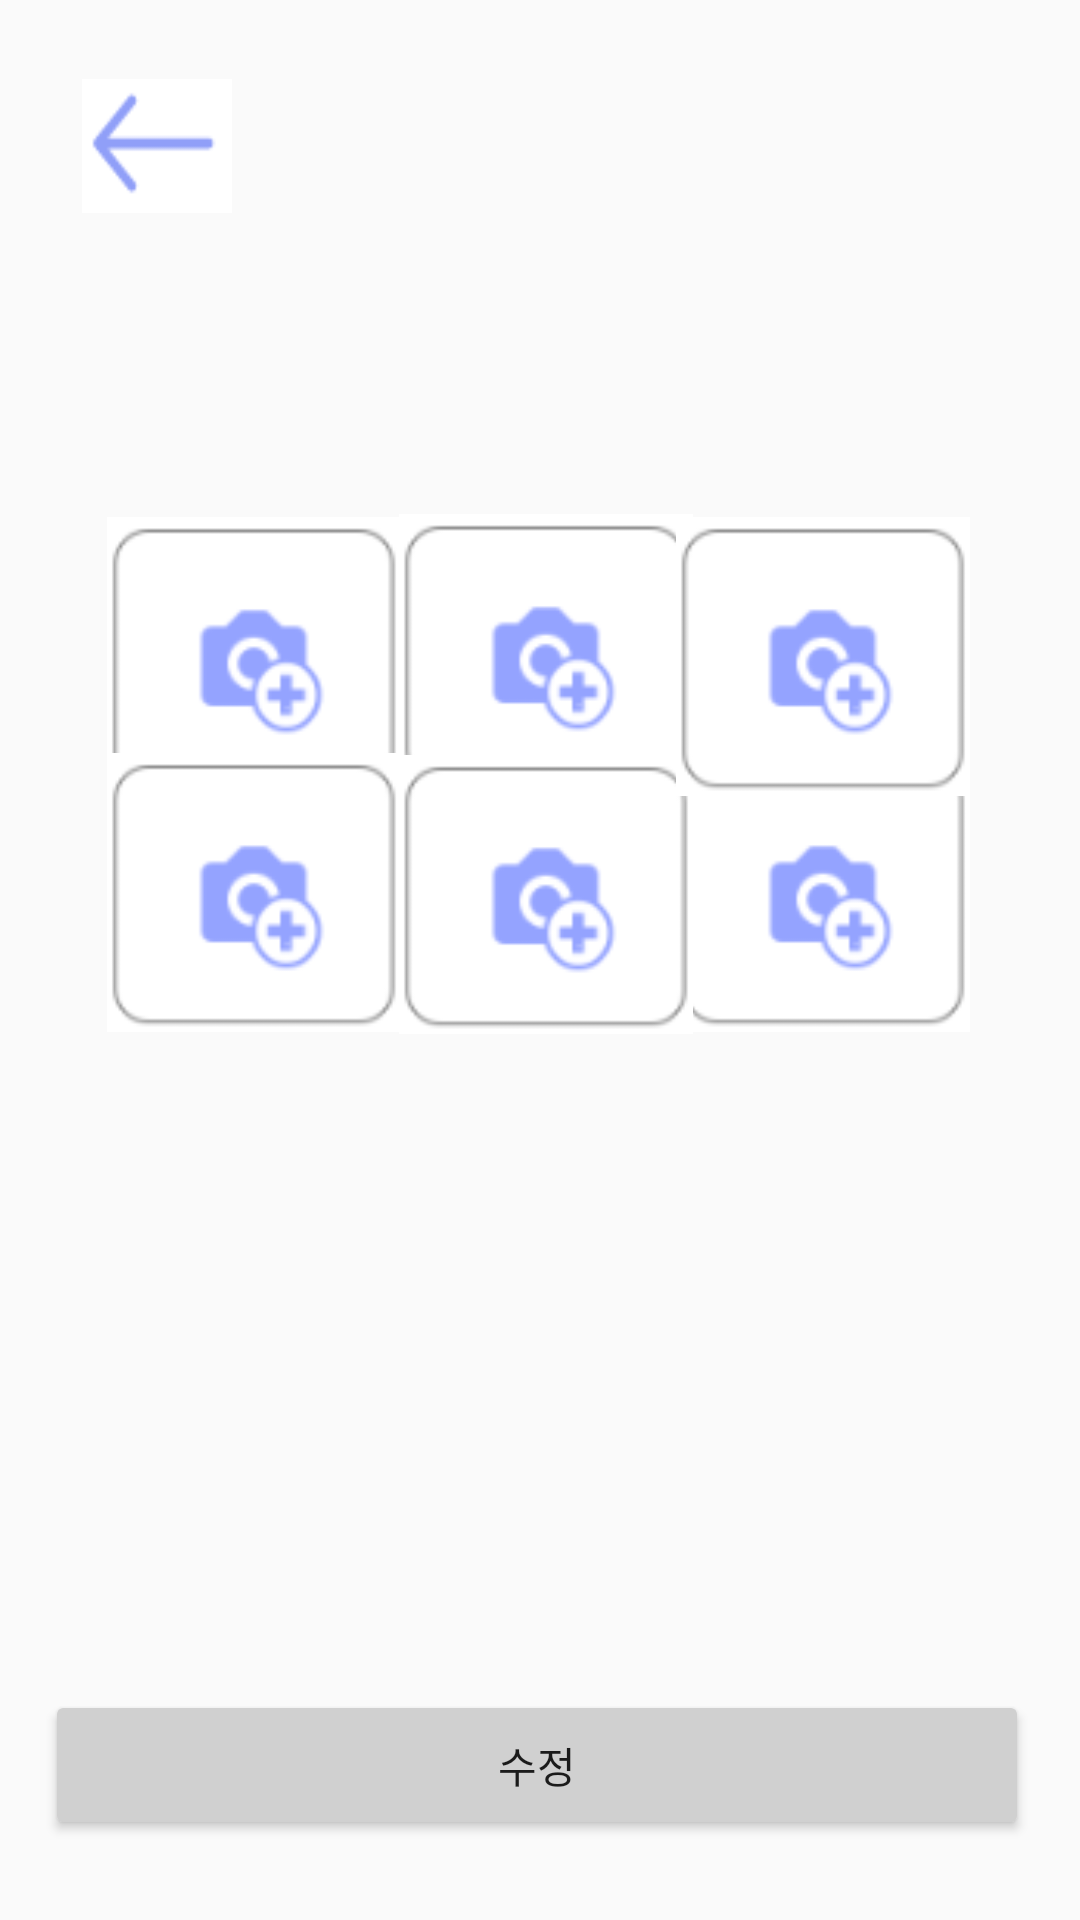

Here is an Android app screen rendered from its layout file. Give the layout XML and the strings, colors and styles it references.
<!-- AndroidManifest.xml: application theme Theme.Register -->
<!-- res/layout/activity_change_room_insert5.xml -->
<?xml version="1.0" encoding="utf-8"?>
<androidx.constraintlayout.widget.ConstraintLayout
    xmlns:android="http://schemas.android.com/apk/res/android"
    xmlns:app="http://schemas.android.com/apk/res-auto"
    xmlns:tools="http://schemas.android.com/tools"
    android:layout_width="match_parent"
    android:layout_height="match_parent">

    <ImageView
        android:id="@+id/imageView60"
        android:layout_width="50dp"
        android:layout_height="50dp"
        android:backgroundTint="#fff"
        android:src="@drawable/arrow1"
        app:layout_constraintBottom_toBottomOf="parent"
        app:layout_constraintEnd_toEndOf="parent"
        app:layout_constraintHorizontal_bias="0.077"
        app:layout_constraintStart_toStartOf="@+id/guideline21"
        app:layout_constraintTop_toTopOf="parent"
        app:layout_constraintVertical_bias="0.04" />

    <ImageView
        android:id="@+id/imageView1"
        android:layout_width="104dp"
        android:layout_height="93dp"
        android:backgroundTint="#fff"
        android:src="@drawable/camera"
        app:layout_constraintBottom_toBottomOf="parent"
        app:layout_constraintEnd_toEndOf="parent"
        app:layout_constraintHorizontal_bias="0.115"
        app:layout_constraintStart_toStartOf="@+id/guideline21"
        app:layout_constraintTop_toTopOf="parent"
        app:layout_constraintVertical_bias="0.315" />

    <ImageView
        android:id="@+id/imageView2"
        android:layout_width="104dp"
        android:layout_height="93dp"
        android:backgroundTint="#fff"
        android:src="@drawable/camera"
        app:layout_constraintBottom_toBottomOf="parent"
        app:layout_constraintEnd_toEndOf="parent"
        app:layout_constraintHorizontal_bias="0.5"
        app:layout_constraintStart_toStartOf="@+id/guideline21"
        app:layout_constraintTop_toTopOf="parent"
        app:layout_constraintVertical_bias="0.313" />

    <ImageView
        android:id="@+id/imageView6"
        android:layout_width="104dp"
        android:layout_height="93dp"
        android:backgroundTint="#fff"
        android:src="@drawable/camera"
        app:layout_constraintBottom_toBottomOf="parent"
        app:layout_constraintEnd_toEndOf="parent"
        app:layout_constraintHorizontal_bias="0.869"
        app:layout_constraintStart_toStartOf="parent"
        app:layout_constraintTop_toTopOf="parent"
        app:layout_constraintVertical_bias="0.459" />

    <ImageView
        android:id="@+id/imageView5"
        android:layout_width="104dp"
        android:layout_height="93dp"
        android:backgroundTint="#fff"
        android:src="@drawable/camera"
        app:layout_constraintBottom_toBottomOf="parent"
        app:layout_constraintEnd_toEndOf="parent"
        app:layout_constraintHorizontal_bias="0.508"
        app:layout_constraintStart_toStartOf="parent"
        app:layout_constraintTop_toTopOf="parent"
        app:layout_constraintVertical_bias="0.46" />

    <ImageView
        android:id="@+id/imageView4"
        android:layout_width="104dp"
        android:layout_height="93dp"
        android:backgroundTint="#fff"
        android:src="@drawable/camera"
        app:layout_constraintBottom_toBottomOf="parent"
        app:layout_constraintEnd_toEndOf="parent"
        app:layout_constraintHorizontal_bias="0.127"
        app:layout_constraintStart_toStartOf="parent"
        app:layout_constraintTop_toTopOf="parent"
        app:layout_constraintVertical_bias="0.459" />

    <ImageView
        android:id="@+id/imageView3"
        android:layout_width="104dp"
        android:layout_height="93dp"
        android:backgroundTint="#fff"
        android:src="@drawable/camera"
        app:layout_constraintBottom_toBottomOf="parent"
        app:layout_constraintEnd_toEndOf="parent"
        app:layout_constraintHorizontal_bias="0.869"
        app:layout_constraintStart_toStartOf="parent"
        app:layout_constraintTop_toTopOf="parent"
        app:layout_constraintVertical_bias="0.315" />

    <Button
        android:id="@+id/nextButton"
        android:layout_width="328dp"
        android:layout_height="50dp"
        android:backgroundTint="#d0d0d0"
        android:text="수정"
        app:cornerRadius="15dp"
        app:layout_constraintBottom_toBottomOf="parent"
        app:layout_constraintEnd_toEndOf="parent"
        app:layout_constraintHorizontal_bias="0.469"
        app:layout_constraintStart_toStartOf="parent"
        app:layout_constraintTop_toTopOf="parent"
        app:layout_constraintVertical_bias="0.955"
        app:strokeColor="#707070"
        app:strokeWidth="1dp" />

    <androidx.constraintlayout.widget.Guideline
        android:id="@+id/guideline17"
        android:layout_width="wrap_content"
        android:layout_height="wrap_content"
        android:orientation="horizontal"
        app:layout_constraintGuide_percent="0.4" />

    <androidx.constraintlayout.widget.Guideline
        android:id="@+id/guideline18"
        android:layout_width="wrap_content"
        android:layout_height="wrap_content"
        android:orientation="vertical"
        app:layout_constraintGuide_percent="0.09" />

    <androidx.constraintlayout.widget.Guideline
        android:id="@+id/guideline19"
        android:layout_width="wrap_content"
        android:layout_height="wrap_content"
        android:orientation="vertical"
        app:layout_constraintGuide_percent="0.9" />

    <androidx.constraintlayout.widget.Guideline
        android:id="@+id/guideline20"
        android:layout_width="wrap_content"
        android:layout_height="wrap_content"
        android:orientation="horizontal"
        app:layout_constraintGuide_percent="0.18" />

    <androidx.constraintlayout.widget.Guideline
        android:id="@+id/guideline21"
        android:layout_width="wrap_content"
        android:layout_height="wrap_content"
        android:orientation="vertical"
        app:layout_constraintGuide_percent="0.01" />
</androidx.constraintlayout.widget.ConstraintLayout>
<!-- resources referenced by this layout -->
<resources>
  <!-- drawable arrow1: png bitmap (drawable, 506 bytes) -->
  <!-- drawable camera: png bitmap (drawable, 2277 bytes) -->
  <style name="Theme.Register" parent="Theme.AppCompat.Light">
          <item name="windowNoTitle">true</item>
          
          <item name="colorPrimary">@color/purple_500</item>
          <item name="colorPrimaryVariant">@color/purple_700</item>
          <item name="colorOnPrimary">@color/white</item>
          
          <item name="colorSecondary">@color/teal_200</item>
          <item name="colorSecondaryVariant">@color/teal_700</item>
          <item name="colorOnSecondary">@color/black</item>
          
          <item name="android:statusBarColor">?attr/colorPrimaryVariant</item>
          
      </style>
  <!-- not gathered from this repository: default colours our renderer supplied (Android Studio template values) -->
  <color name="purple_500">#FF6200EE</color>
  <color name="purple_700">#FF3700B3</color>
  <color name="teal_200">#FF03DAC5</color>
  <color name="teal_700">#FF018786</color>
  <color name="black">#FF000000</color>
  <color name="white">#FFFFFFFF</color>
</resources>
